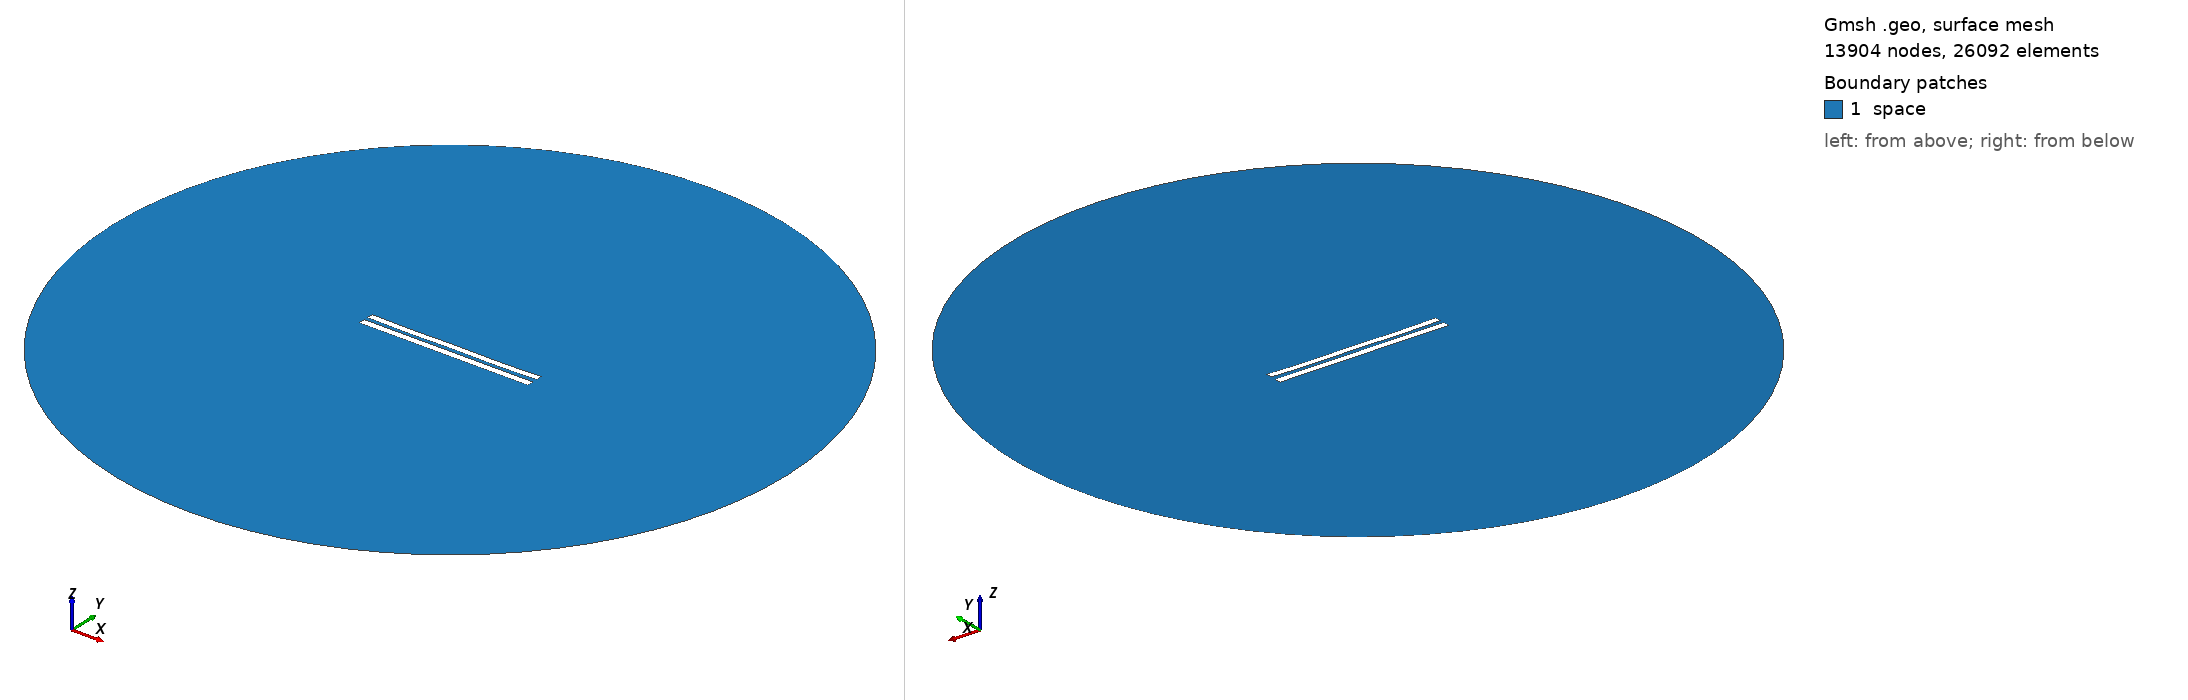

Gmsh geometry script, surface-meshed: 13904 nodes, 26092 surface elements. Boundary patches (legend numbers): 1 space. Left view from above one corner, right view from below the opposite corner. Legend entries are the model's physical surfaces. The drawing asked Gmsh for element sizes between 1% and 20% of the model's largest extent; the script's own settings can give other sizes.

=== 5886.geo (drawn) ===
//---------------------------------------
// Geometry kernel
//---------------------------------------

SetFactory("OpenCASCADE");



//---------------------------------------
// Parameters of the geometry
//---------------------------------------

// Overetch of the upper plate
overetch = 0.125;

// Distance between the plates
distance = 2.5;

// Discretization over the x axis (for the deformation)
nx = 50; 

// Length of the plate
L = 100 - overetch; 

// Number of modes
n = 4; 

// 1st mode coefficient
coeff(1) = 0.0;
beta(1) = 0.596864 * 3.1415926535 / L;

// 2nd mode coefficient
coeff(2) = -0.15;
beta(2) = 1.49418 * 3.1415926535 / L;

// 3rd mode coefficient
coeff(3) = 0.0;
beta(3) = 2.50025 * 3.1415926535 / L;

// 4th mode coefficient
coeff(4) = -0.15;
beta(4) = 3.49999 * 3.1415926535 / L;



//---------------------------------------
// Upper plate (deformed rectangle)
//---------------------------------------

// Coordiantes of the upper plate
xmin = -50;
xmax = 50 - overetch;

// Height of the upper plate
yheight = 4 - 2 * overetch;

// Indexes of the points
UpperID[] = {};
LowerID[] = {};
LeftID[] = {};
RightID[] = {};

// Point index
p = 1;

// Horizontal edges
For i In {1:nx}
    x = xmin + (i-1)*(xmax - xmin)/(nx-1);

    y_bottom = distance / 2 + overetch;
    For j In {1:n}
        C = (Cosh(beta(j)*L) + Cos(beta(j)*L)) / (Sinh(beta(j)*L) + Sin(beta(j)*L));
        y_bottom  = y_bottom + coeff(j) * (Cosh(beta(j)*(x+50)) - Cos(beta(j)*(x+50)) - C * (Sinh(beta(j)*(x+50)) - Sin(beta(j)*(x+50))));
    EndFor

    y_top = y_bottom + yheight;

    Point(p) = {x, y_top, 0, 1.0};
    UpperID[i] = p;
    p = p + 1;

    Point(p) = {x, y_bottom, 0, 1.0};
    LowerID[i] = p;
    p = p + 1;
EndFor

// Create point lists
UpperPts[] = {}; LowerPts[] = {};
For i In {1:nx}
  UpperPts[] += {UpperID[i]};
  LowerPts[] += {LowerID[i]};
EndFor

// Build splines
Spline(1) = {UpperPts[]};
Spline(2) = {LowerPts[]};
Line(3) = {LowerPts[nx-1], UpperPts[nx-1]};
Line(4) = {LowerPts[0], UpperPts[0]};

// Build the plane surface
Curve Loop(1) = {2, 3, -1, -4};
Plane Surface(1) = {1};



//---------------------------------------
// Lower plate (rectangle)
//---------------------------------------

// Vertices
Point(1001) = {-50, -1, 0, 1.0};
Point(1002) = { 50, -1, 0, 1.0};
Point(1003) = { 50,  -5, 0, 1.0};
Point(1004) = {-50,  -5, 0, 1.0};

// Edges
Line(5) = {1001, 1002};
Line(6) = {1002, 1003};
Line(7) = {1003, 1004};
Line(8) = {1004, 1001};

// Plane surface
Line Loop(2) = {5, 6, 7, 8};
Plane Surface(2) = {2}; 



//---------------------------------------
// Outer (fictious) boundary
//---------------------------------------

// Points
Point(1005) = {0, 0, 0};       // Center
Point(1006) = {200, 0, 0};     // Start point
Point(1007) = {0, 200, 0};     // 90 degrees
Point(1008) = {-200, 0, 0};    // 180 degrees
Point(1009) = {0, -200, 0};    // 270 degrees

// Circle arcs (each needs start, center, end)
Circle(9) = {1006, 1005, 1007};
Circle(10) = {1007, 1005, 1008};
Circle(11) = {1008, 1005, 1009};
Circle(12) = {1009, 1005, 1006};

// Plane surface for the entire domain
Curve Loop(3) = {9, 10, 11, 12};
Surface(3) = {3};

// Subtract the plates from the whole domain to obtain the actual domain where we want to solve the equations
BooleanDifference{ Surface{3}; Delete; }{ Surface{1}; Surface{2}; Delete; }




//---------------------------------------
// Transfinite Lines/Curves
//---------------------------------------

// Set the number of points on the boundaries
r = 7;

// Plates
Transfinite Curve {1, 2} = 50*r Using Progression 1;
Transfinite Curve {3, 4} = 2*r Using Progression 1;
Transfinite Line {5, 7} = 50*r Using Progression 1;
Transfinite Line {6, 8} = 2*r Using Progression 1;

// Outer boundary
Transfinite Line {9, 10, 11, 12} = 20 Using Progression 1;



//---------------------------------------
// Physical groups
//---------------------------------------                

// Physical curves (boundaries)
Physical Line("force_segment", 10) = {2};
Physical Line("upper_plate", 11) = {1, 3, 4};
Physical Line("lower_plate", 12) = {5, 6, 7, 8};
Physical Line("boundary", 20) = {9, 10, 11, 12};

// Physical Surfaces
Physical Surface("space", 30) = {3};



//---------------------------------------
// 6. Generate the Mesh
//---------------------------------------

// 2D mesh generation
Mesh 2;
